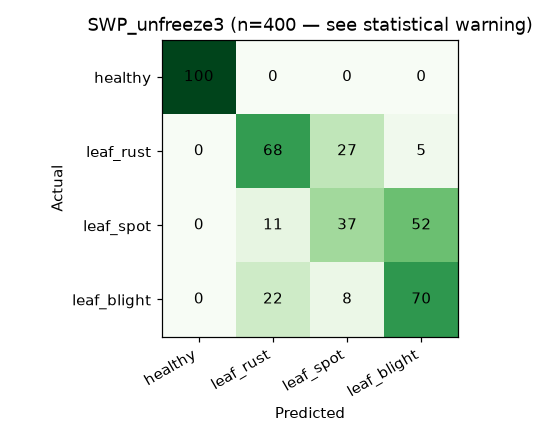

Source data for this figure (header and first rows):
Actual \ Predicted, healthy, leaf_rust, leaf_spot, leaf_blight
healthy, 100, 0, 0, 0
leaf_rust, 0, 68, 27, 5
leaf_spot, 0, 11, 37, 52
leaf_blight, 0, 22, 8, 70
